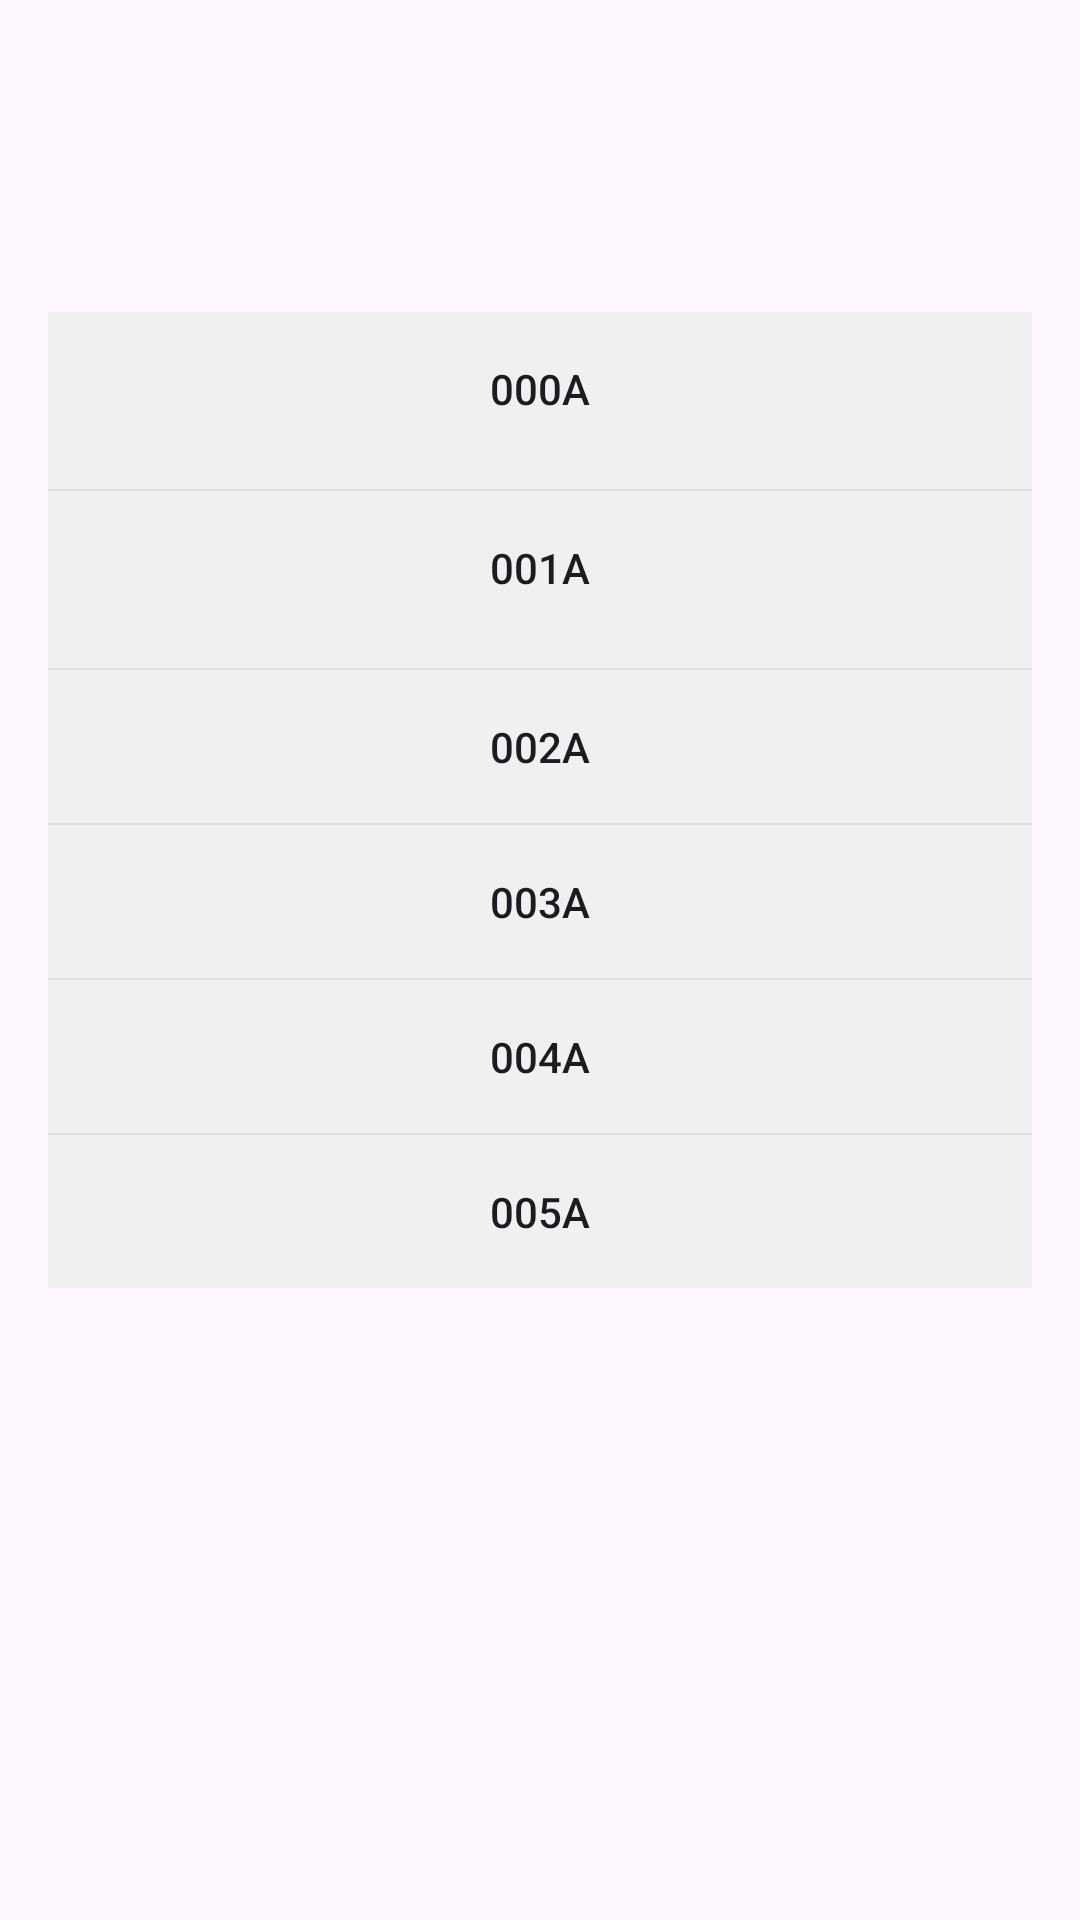

Android layout source for this screen:
<!-- AndroidManifest.xml: application theme Theme.OhanaApp -->
<!-- res/layout/activity_prg_test_menu.xml -->
<?xml version="1.0" encoding="utf-8"?>
<LinearLayout xmlns:android="http://schemas.android.com/apk/res/android"
    xmlns:tools="http://schemas.android.com/tools"
    android:id="@+id/main"
    android:layout_width="match_parent"
    android:layout_height="match_parent"
    android:orientation="vertical"
    android:padding="16dp"
    tools:context=".PrgTestMenu">
    <LinearLayout
        android:layout_width="match_parent"
        android:layout_height="wrap_content"
        android:orientation="vertical"
        android:layout_marginTop="88dp"
        android:background="#F0F0F0"
        android:divider="@android:drawable/divider_horizontal_bright"
        android:showDividers="middle">
        <Button
            android:id="@+id/button5"
            android:layout_width="match_parent"
            android:layout_height="wrap_content"
            android:layout_marginBottom="8dp"
            android:padding="16dp"
            android:text="000A"
            android:background="?android:attr/selectableItemBackground" />
        <Button
            android:id="@+id/button4"
            android:layout_width="match_parent"
            android:layout_height="wrap_content"
            android:layout_marginBottom="8dp"
            android:padding="16dp"
            android:text="001A"
            android:background="?android:attr/selectableItemBackground" />
        <Button
            android:id="@+id/button6"
            android:layout_width="match_parent"
            android:layout_height="wrap_content"
            android:padding="16dp"
            android:text="002A"
            android:background="?android:attr/selectableItemBackground" />
        <Button
            android:id="@+id/button7"
            android:layout_width="match_parent"
            android:layout_height="wrap_content"
            android:padding="16dp"
            android:text="003A"
            android:background="?android:attr/selectableItemBackground" />
        <Button
            android:id="@+id/button8"
            android:layout_width="match_parent"
            android:layout_height="wrap_content"
            android:padding="16dp"
            android:text="004A"
            android:background="?android:attr/selectableItemBackground"/>
        <Button
            android:id="@+id/button9"
            android:layout_width="match_parent"
            android:layout_height="wrap_content"
            android:padding="16dp"
            android:text="005A"
            android:background="?android:attr/selectableItemBackground"/>
    </LinearLayout>
</LinearLayout>
<!-- resources referenced by this layout -->
<resources>
  <style name="Theme.OhanaApp" parent="Theme.MaterialComponents.DayNight.NoActionBar">
  
          
          <item name="colorPrimary">@color/purple_500</item>
          <item name="colorPrimaryVariant">@color/purple_700</item>
          <item name="colorOnPrimary">@color/white</item>
          
          <item name="colorSecondary">@color/teal_200</item>
          <item name="colorSecondaryVariant">@color/teal_700</item>
          <item name="colorOnSecondary">@color/black</item>
          
          <item name="android:statusBarColor">?attr/colorPrimaryVariant</item>
          
      </style>
  <!-- not gathered from this repository: default colours our renderer supplied (Android Studio template values) -->
  <color name="purple_500">#FF6200EE</color>
  <color name="purple_700">#FF3700B3</color>
  <color name="teal_200">#FF03DAC5</color>
  <color name="teal_700">#FF018786</color>
  <color name="black">#FF000000</color>
  <color name="white">#FFFFFFFF</color>
</resources>
